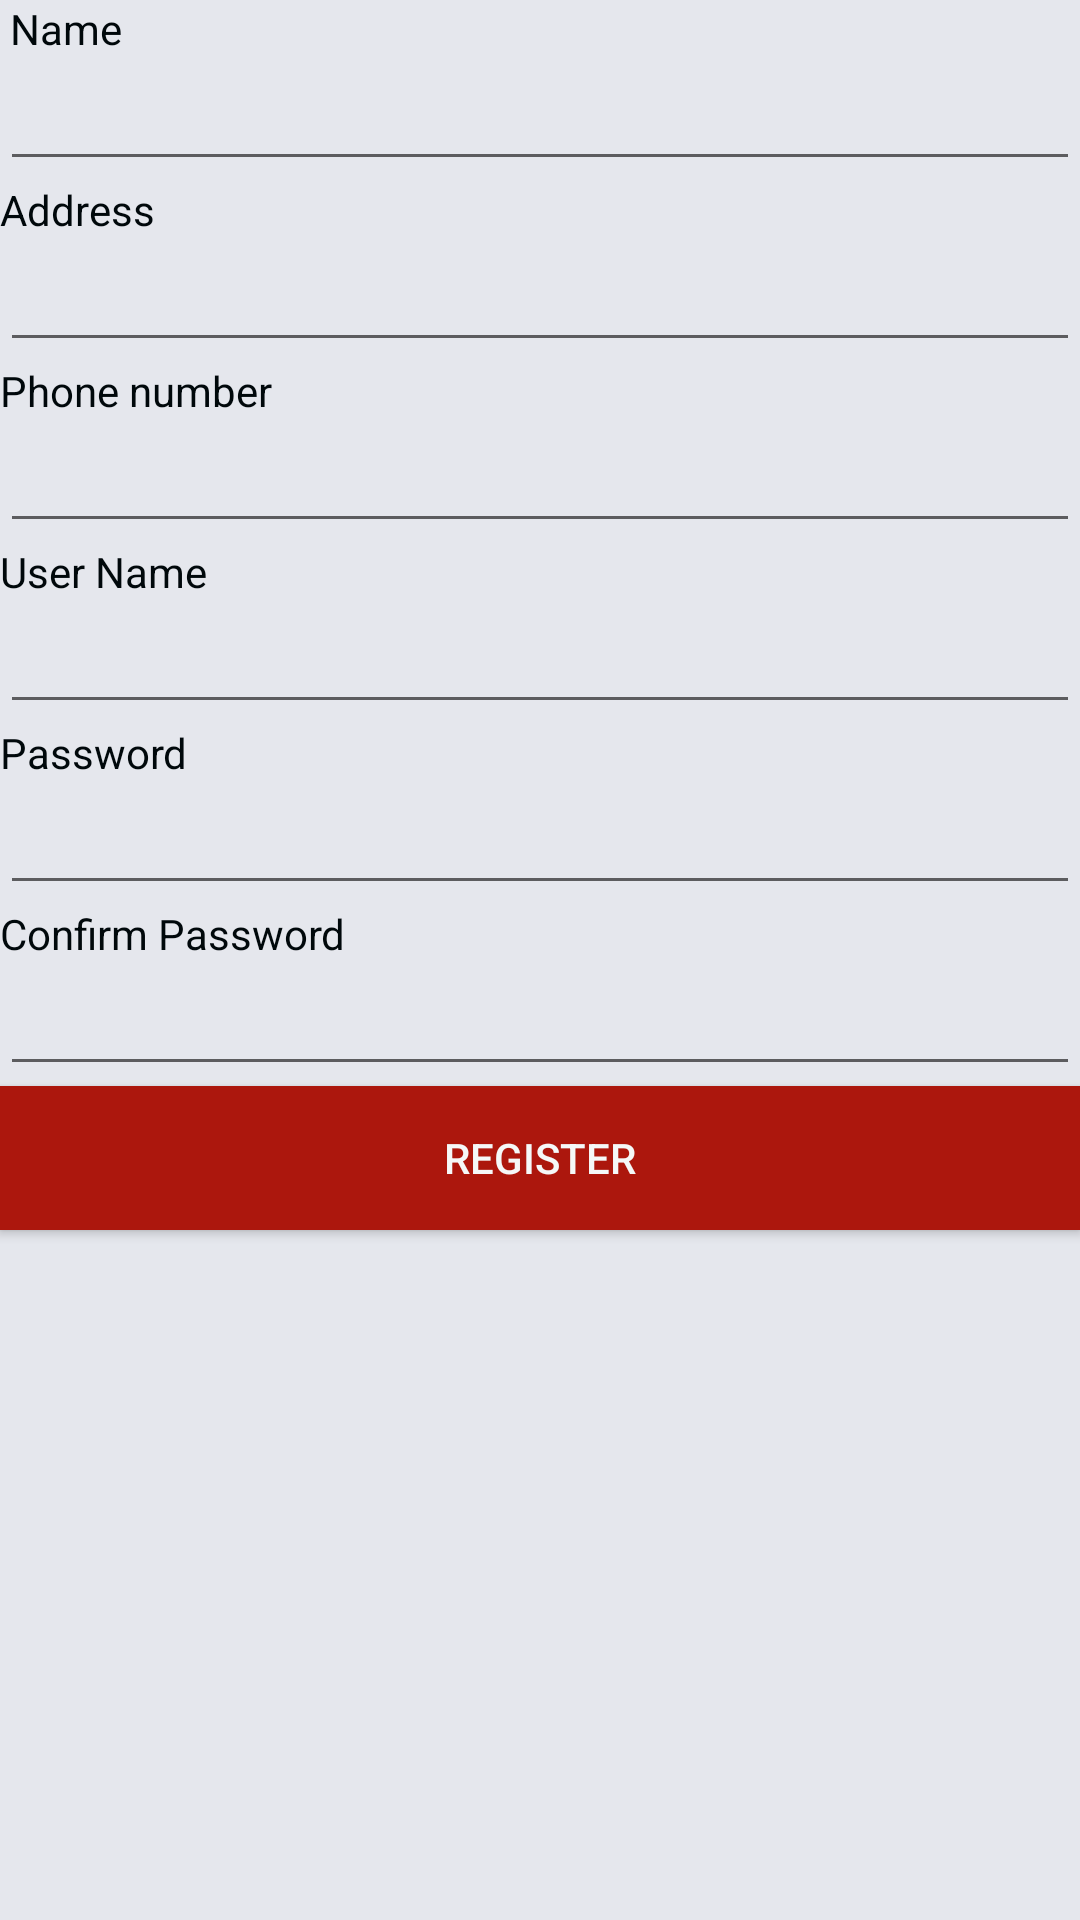

Reconstruct the res/layout file that produces this screen, plus the resources it refers to.
<!-- AndroidManifest.xml: application theme Theme.MzcApp2021latest -->
<!-- res/layout/activity_register.xml -->
<LinearLayout android:layout_height="match_parent"
    android:layout_width="match_parent"
    android:background="#E5E7ED"
    android:orientation="vertical"



    xmlns:android="http://schemas.android.com/apk/res/android">

    <TextView
        android:textColor="#00080B"
        android:text=" Name"
        android:layout_width="match_parent"
        android:layout_height="wrap_content"/>

    <EditText
        android:id="@+id/name"
        android:layout_width="match_parent"
        android:layout_height="wrap_content"/>



    <TextView
        android:textColor="#00080B"
        android:text="Address"
        android:layout_width="match_parent"
        android:layout_height="wrap_content"/>

    <EditText
        android:id="@+id/user_addr"
        android:layout_width="match_parent"
        android:layout_height="wrap_content"/>

    <TextView
        android:textColor="#00080B"
        android:text="Phone number"
        android:layout_width="match_parent"
        android:layout_height="wrap_content"/>

    <EditText
        android:id="@+id/user_phone"
        android:layout_width="match_parent"
        android:layout_height="wrap_content"/>

    <TextView
        android:textColor="#00080B"
        android:text="User Name"
        android:layout_width="match_parent"
        android:layout_height="wrap_content"/>

    <EditText
        android:id="@+id/user_name"
        android:layout_width="match_parent"
        android:layout_height="wrap_content"/>
    <TextView
        android:textColor="#00080B"
        android:text="Password"
        android:layout_width="match_parent"
        android:layout_height="wrap_content"/>

    <EditText
        android:inputType="number"
        android:id="@+id/password"
        android:layout_width="match_parent"
        android:layout_height="wrap_content"/>



    <TextView
        android:textColor="#00080B"
        android:text="Confirm Password"
        android:layout_width="match_parent"
        android:layout_height="wrap_content"/>

    <EditText
        android:inputType="textPassword"
        android:id="@+id/cnfpassword"
        android:layout_width="match_parent"
        android:layout_height="wrap_content"/>


    <androidx.appcompat.widget.AppCompatButton
        android:text="REGISTER"
        android:id="@+id/loginbtn"
        android:textColor="#F5F8F8"
        android:background="#AC170D"
        android:layout_width="match_parent"
        android:layout_height="wrap_content"/>
</LinearLayout>
<!-- resources referenced by this layout -->
<resources>
  <style name="Theme.MzcApp2021latest" parent="Theme.MaterialComponents.DayNight.DarkActionBar">
          
          <item name="colorPrimary">@color/purple_500</item>
          <item name="colorPrimaryVariant">@color/purple_700</item>
          <item name="colorOnPrimary">@color/white</item>
          
          <item name="colorSecondary">@color/teal_200</item>
          <item name="colorSecondaryVariant">@color/teal_700</item>
          <item name="colorOnSecondary">@color/black</item>
          
          <item name="android:statusBarColor" tools:targetApi="l">?attr/colorPrimaryVariant</item>
          
      </style>
  <!-- not gathered from this repository: default colours our renderer supplied (Android Studio template values) -->
  <color name="purple_500">#FF6200EE</color>
  <color name="purple_700">#FF3700B3</color>
  <color name="teal_200">#FF03DAC5</color>
  <color name="teal_700">#FF018786</color>
  <color name="black">#FF000000</color>
  <color name="white">#FFFFFFFF</color>
</resources>
